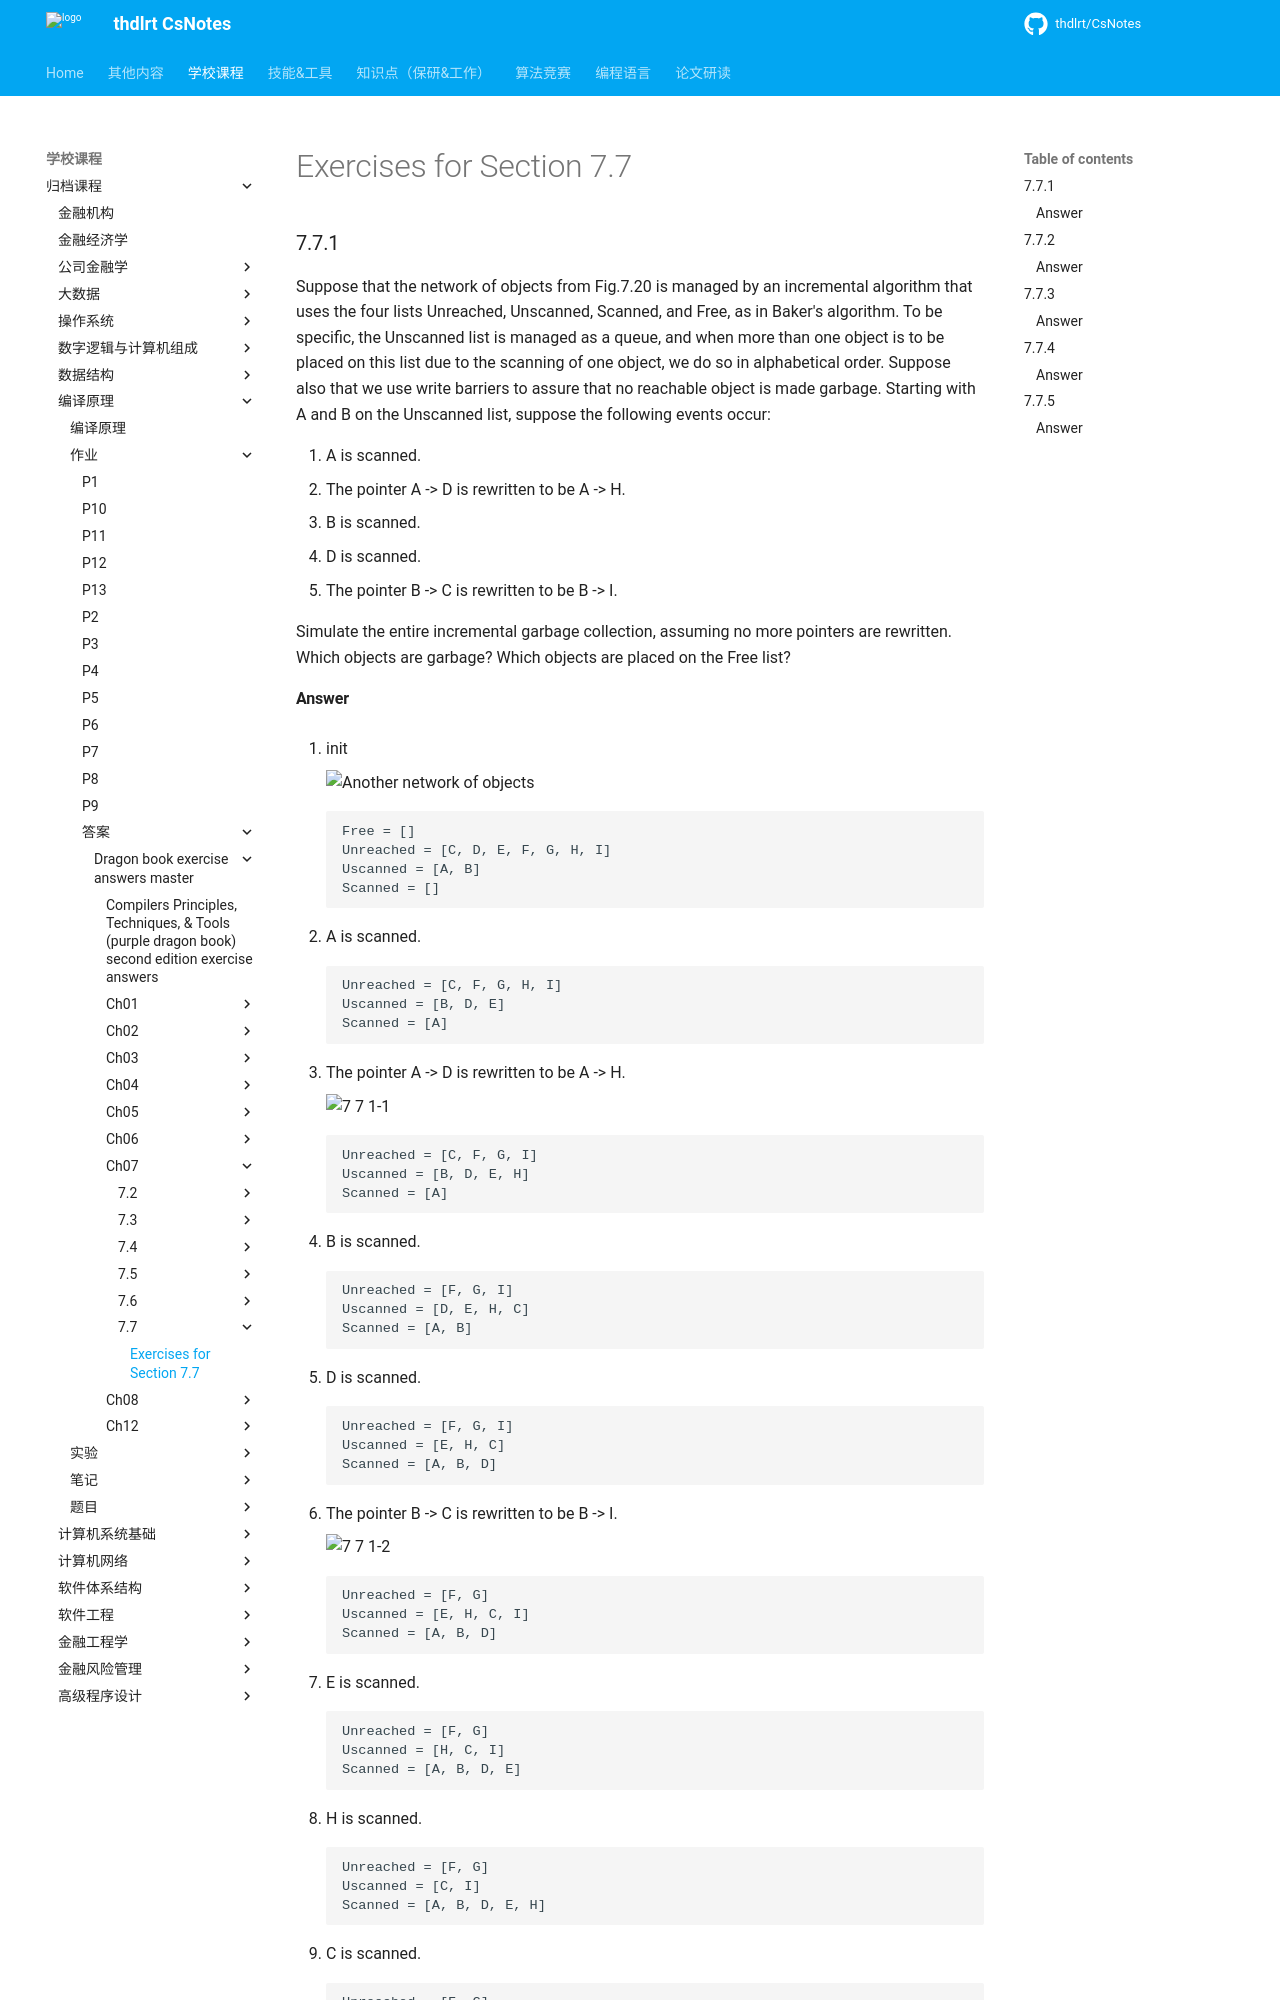

repository: thdlrt/CsNotes · page: 学校课程/归档课程/编译原理/作业/答案/dragon-book-exercise-answers-master/ch07/7.7/7.7/index.html · generator: mkdocs

# Exercises for Section 7.7

### 7.7.1

Suppose that the network of objects from Fig.7.20 is managed by an incremental algorithm that uses the four lists Unreached, Unscanned, Scanned, and Free, as in Baker's algorithm. To be specific, the Unscanned list is managed as a queue, and when more than one object is to be placed on this list due to the scanning of one object, we do so in alphabetical order. Suppose also that we use write barriers to assure that no reachable object is made garbage. Starting with A and B on the Unscanned list, suppose the following events occur:


1. A is scanned.
2. The pointer A -> D is rewritten to be A -> H.
3. B is scanned.
4. D is scanned.
6. The pointer B -> C is rewritten to be B -> I.

Simulate the entire incremental garbage collection, assuming no more pointers are rewritten. Which objects are garbage? Which objects are placed on the Free list?
